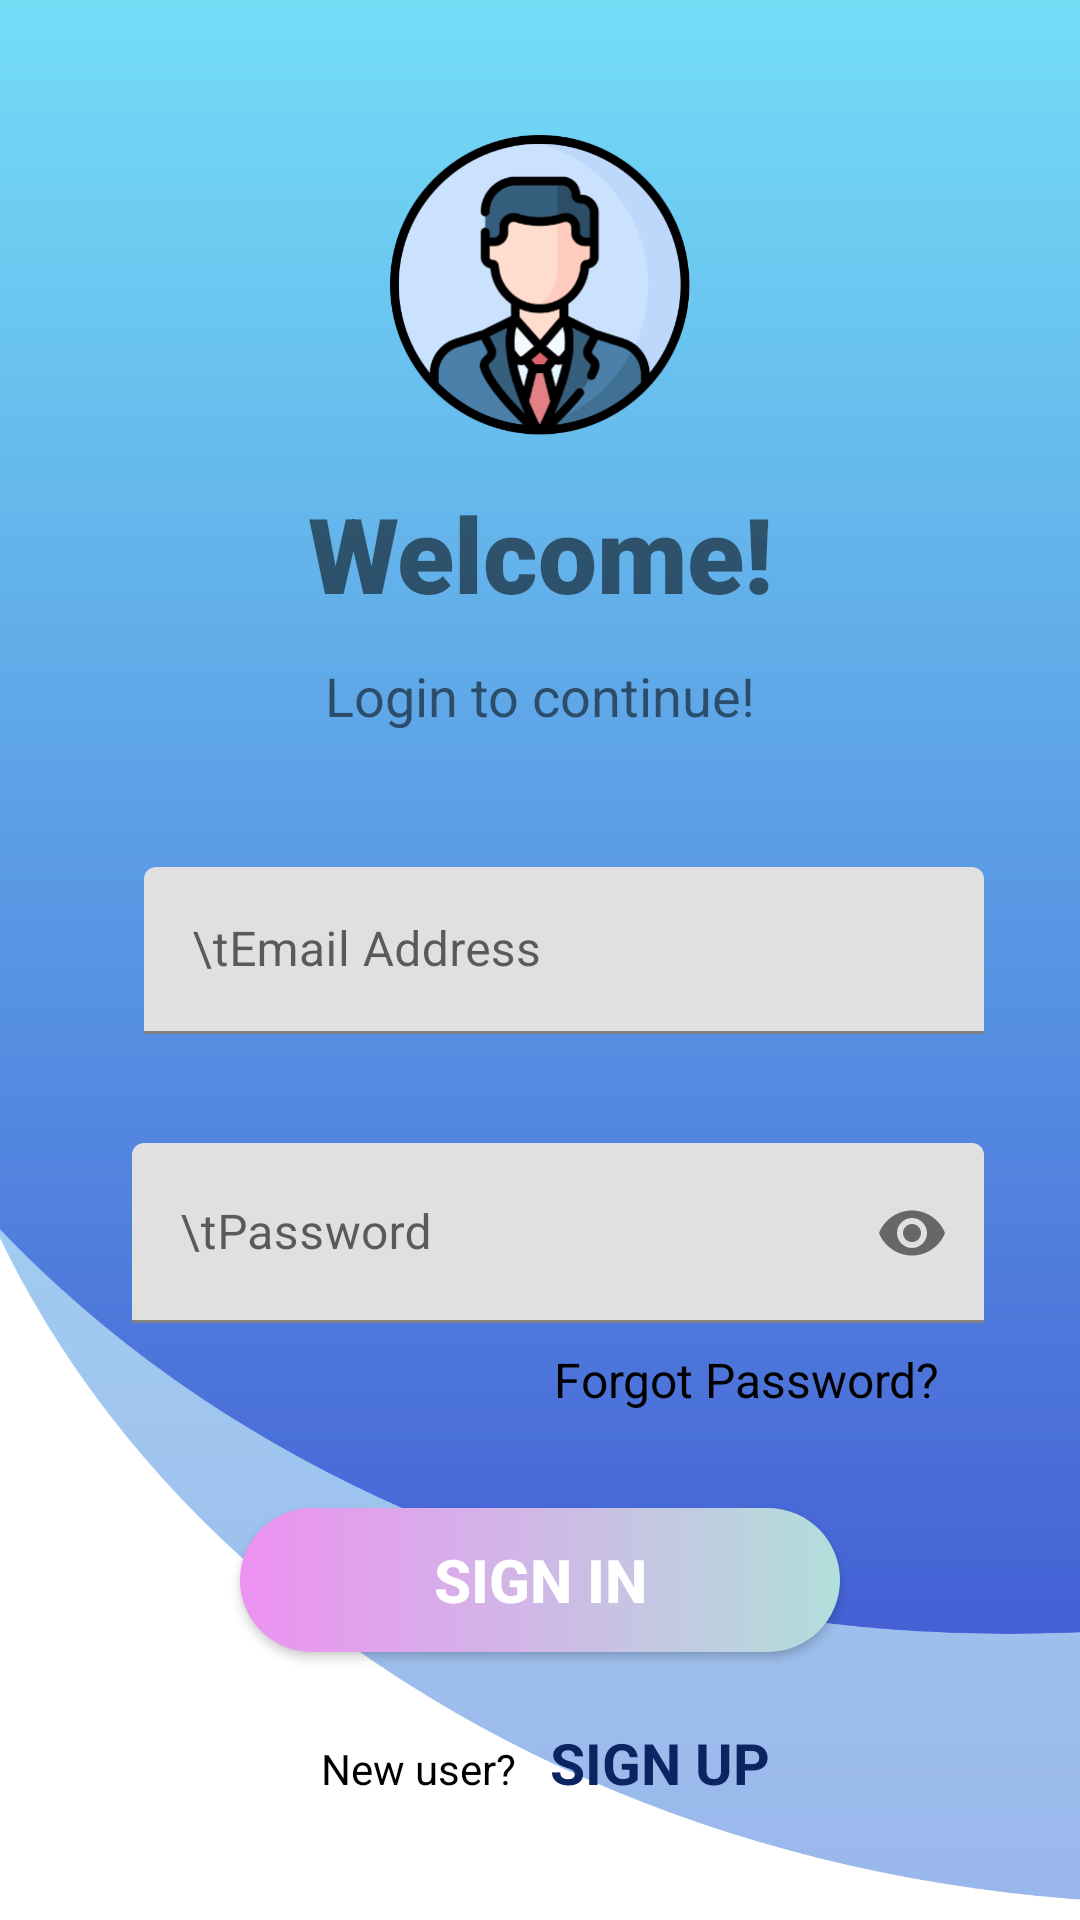

The Android layout XML behind this screen, and the referenced resources:
<!-- AndroidManifest.xml: application theme Theme.ClinicApp.NoActionBar -->
<!-- res/layout/activity_login_user.xml -->
<?xml version="1.0" encoding="utf-8"?>
<ScrollView xmlns:android="http://schemas.android.com/apk/res/android"
    xmlns:app="http://schemas.android.com/apk/res-auto"
    xmlns:tools="http://schemas.android.com/tools"
    android:layout_width="match_parent"
    android:layout_height="match_parent"
    android:background="@drawable/signin"
    android:scrollbars="vertical"
    tools:context=".LoginUserActivity"
    android:orientation="vertical">


    <LinearLayout
        android:layout_width="match_parent"
        android:layout_height="match_parent"
        android:orientation="vertical">


        <ImageView
            android:id="@+id/imageView8"
            android:layout_width="100dp"
            android:layout_height="100dp"
            android:layout_marginTop="45dp"
            android:background="@drawable/profile"
            android:layout_gravity="center"/>

        <TextView
            android:id="@+id/banner1"
            android:layout_width="match_parent"
            android:layout_height="wrap_content"
            android:layout_marginTop="16dp"
            android:fontFamily="sans-serif-black"
            android:gravity="center"
            android:text="Welcome!"
            android:textSize="35sp"
            android:textStyle="bold" />

        <TextView
            android:id="@+id/banner2"
            android:layout_width="match_parent"
            android:layout_height="wrap_content"
            android:layout_marginTop="12dp"
            android:gravity="center"
            android:text="Login to continue!"
            android:textSize="18dp" />

        <com.google.android.material.textfield.TextInputLayout
            android:id="@+id/TextInputLayout1"
            android:layout_width="match_parent"
            android:layout_height="60dp"
            android:layout_marginStart="32dp"
            android:layout_marginTop="45dp"
            android:layout_marginEnd="32dp"
            android:drawableStart="@drawable/ic_email"
            android:drawablePadding="12dp"
            android:ems="10"
            android:inputType="textEmailAddress"
            android:paddingStart="16dp"
            android:textSize="16sp">

            <com.google.android.material.textfield.TextInputEditText
                android:id="@+id/email"
                android:layout_width="match_parent"
                android:layout_height="wrap_content"
                android:drawableStart="@drawable/ic_email"
                android:hint="\tEmail Address"
                android:inputType="textEmailAddress" />

        </com.google.android.material.textfield.TextInputLayout>

        <com.google.android.material.textfield.TextInputLayout
            android:id="@+id/textInputLayout2"
            android:layout_width="match_parent"
            android:layout_height="60dp"
            android:layout_marginStart="32dp"
            android:layout_marginTop="32dp"
            android:layout_marginEnd="32dp"
            android:drawableStart="@drawable/ic_lock"
            android:drawablePadding="12dp"
            android:ems="10"
            android:hint="\tPassword"
            android:inputType="textPassword"
            android:paddingStart="12dp"
            android:textSize="16sp"
            app:endIconMode="password_toggle">


            <com.google.android.material.textfield.TextInputEditText
                android:id="@+id/password"
                android:layout_width="match_parent"
                android:layout_height="match_parent"
                android:drawableStart="@drawable/ic_lock"
                android:inputType="textWebPassword" />

        </com.google.android.material.textfield.TextInputLayout>


        <TextView
            android:id="@+id/forgotPassword"
            android:layout_width="match_parent"
            android:layout_height="wrap_content"
            android:layout_marginStart="32dp"
            android:layout_marginEnd="32dp"
            android:layout_marginTop="8dp"
            android:gravity="right"
            android:paddingRight="15dp"
            android:text="Forgot Password?"
            android:textColor="@color/black"
            android:textSize="16sp" />

        <Button
            android:id="@+id/signIn"
            android:layout_width="200dp"
            android:layout_height="wrap_content"
            android:layout_gravity="center"
            android:layout_marginTop="32dp"
            android:background="@drawable/mybutton"
            android:text="Sign In"
            android:textColor="@color/white"
            android:textSize="20sp"
            android:textStyle="bold" />



        <Button
            android:id="@+id/homebtn"
            android:layout_width="wrap_content"
            android:layout_height="wrap_content"
            android:text="Home"
            android:visibility="gone"
            app:layout_constraintBottom_toBottomOf="parent"
            app:layout_constraintEnd_toEndOf="parent"
            app:layout_constraintHorizontal_bias="0.531"
            app:layout_constraintStart_toStartOf="parent"
            app:layout_constraintTop_toBottomOf="@+id/linearLayout10"
            app:layout_constraintVertical_bias="0.156" />

        <LinearLayout
            android:id="@+id/linearLayout10"
            android:layout_width="match_parent"
            android:layout_height="wrap_content"
            android:layout_marginStart="4dp"
            android:layout_marginTop="24dp"
            android:gravity="center|bottom"
            app:layout_constraintStart_toStartOf="parent"
            app:layout_constraintTop_toBottomOf="@+id/signIn">

            <TextView
                android:layout_width="wrap_content"
                android:layout_height="wrap_content"
                android:text="New user? "
                android:textColor="@color/black" />

            <TextView
                android:layout_width="wrap_content"
                android:layout_height="wrap_content"
                android:onClick="btnUserRegister"
                android:paddingStart="8dp"
                android:text="SIGN UP"
                android:textColor="#0c2461"
                android:textSize="19dp"
                android:textStyle="bold" />

        </LinearLayout>


        <ProgressBar
            android:id="@+id/progressBar"
            style="?android:attr/progressBarStyleLarge"
            android:layout_width="match_parent"
            android:layout_height="wrap_content"
            android:visibility="gone"
            android:layout_centerInParent="true"
            app:layout_constraintBottom_toBottomOf="parent"
            app:layout_constraintLeft_toLeftOf="parent"
            app:layout_constraintRight_toRightOf="parent"
            app:layout_constraintTop_toTopOf="parent"
            tools:ignore="MissingConstraints" />
    </LinearLayout>


</ScrollView>
<!-- resources referenced by this layout -->
<resources>
  <color name="black">#FF000000</color>
  <color name="white">#FFFFFFFF</color>
  <!-- drawable mybutton (drawable-v24) -->
  <?xml version="1.0" encoding="utf-8"?>
  <shape xmlns:android="http://schemas.android.com/apk/res/android"
      xmlns:amdroid="http://schemas.android.com/aapt"
      amdroid:shape="rectangle">
  
  
      <gradient
          android:angle="0"
          android:startColor="#ED92F1"
          android:endColor="#B2DFDB"
          android:type="linear"
          android:gradientRadius="300dp"
          />
  
      <corners
          android:radius="100dp"/>
  
  
  </shape>
  <!-- drawable profile: png bitmap (drawable-v24, 34504 bytes) -->
  <!-- drawable signin: png bitmap (drawable, 125644 bytes) -->
  <style name="Theme.ClinicApp.NoActionBar">
          <item name="windowActionBar">false</item>
          <item name="windowNoTitle">true</item>
          
      </style>
</resources>
